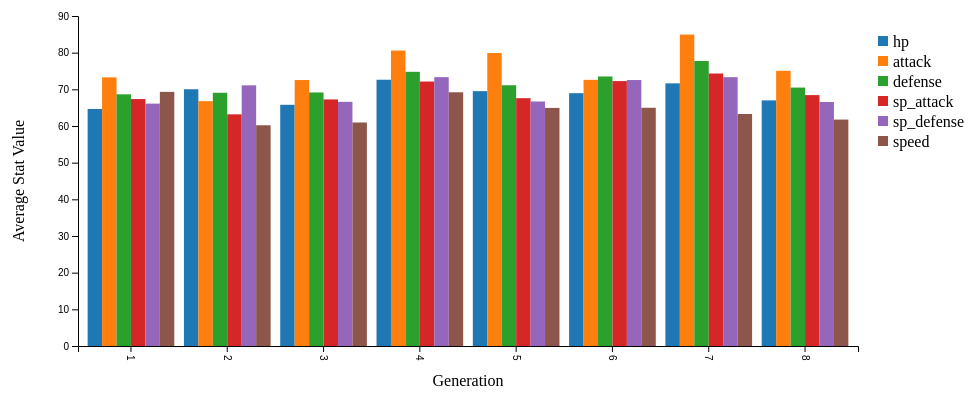
D3 v7 page, settled after 360 driven frames (6 s of simulated time); the page loaded 1 data file(s).


// ── D3_main.js
// Load the Pokémon data from CSV
d3.csv("mdf.csv").then(data => {
    data.forEach(d => {
        d.generation = +d.generation;
        d.hp = +d.hp;
        d.attack = +d.attack;
        d.defense = +d.defense;
        d.sp_attack = +d.sp_attack;
        d.sp_defense = +d.sp_defense;
        d.speed = +d.speed;
    });

    // Group the data by generation
    const nestedData = d3.group(data, d => d.generation);

    // Calculate the average values for each statistic for each generation
    const averagesData = [];
    nestedData.forEach((generationData, generation) => {
        const averageValues = {
            generation: generation,
            hp: d3.mean(generationData, d => d.hp),
            attack: d3.mean(generationData, d => d.attack),
            defense: d3.mean(generationData, d => d.defense),
            sp_attack: d3.mean(generationData, d => d.sp_attack),
            sp_defense: d3.mean(generationData, d => d.sp_defense),
            speed: d3.mean(generationData, d => d.speed)
        };
        averagesData.push(averageValues);
    });

    // Define the dimensions for the SVG container and margins
    const svgWidth = 1000;
    const svgHeight = 400;
    const margin = { top: 20, right: 150, bottom: 50, left: 70 };
    const width = svgWidth - margin.left - margin.right;
    const height = svgHeight - margin.top - margin.bottom;

    // Append the SVG object to the chart container
    const svg = d3.select("svg#chart-container")
        .attr("width", svgWidth)
        .attr("height", svgHeight)
        .append("g")
        .attr("transform", `translate(${margin.left},${margin.top})`);

    // Define x and y scales
    const xScale = d3.scaleBand()
        .domain(averagesData.map(d => d.generation))
        .range([0, width])
        .padding(0.1);

    const yScale = d3.scaleLinear()
        .domain([0, d3.max(averagesData, d => d3.max([d.hp, d.attack, d.defense, d.sp_attack, d.sp_defense, d.speed]))])
        .nice()
        .range([height, 0]);

    // Define the tooltip
    const tooltip = d3.select("body").append("div")
        .attr("class", "tooltip")
        .style("opacity", 0);

    // Draw bars for each generation and each statistic
    const statKeys = ["hp", "attack", "defense", "sp_attack", "sp_defense", "speed"];
    const barWidth = xScale.bandwidth() / statKeys.length;

    statKeys.forEach((stat, i) => {
        svg.selectAll(`.bar-${stat}`)
            .data(averagesData)
            .enter()
            .append("rect")
            .attr("class", `bar-${stat}`)
            .attr("x", d => xScale(d.generation) + i * barWidth)
            .attr("y", d => yScale(d[stat]))
            .attr("width", barWidth)
            .attr("height", d => height - yScale(d[stat]))
            .attr("fill", d3.schemeCategory10[i])
            .on("click", function() {
                // Show tooltip on click
                tooltip.transition()
                    .duration(200)
                    .style("opacity", 0.9);
                tooltip.html(`${stat}: ${d3.select(this).data()[0][stat].toFixed(2)}`) // Rounded to 2 decimals
                    .style("left", (d3.event.pageX) + "px")
                    .style("top", (d3.event.pageY - 28) + "px");
            })
            .on("mouseout", function() {
                // Hide tooltip on mouseout
                tooltip.transition()
                    .duration(500)
                    .style("opacity", 0);
            });
    });

    // Draw x-axis
    svg.append("g")
        .attr("transform", `translate(0,${height})`)
        .call(d3.axisBottom(xScale))
        .selectAll("text")
        .attr("y", 0)
        .attr("x", 9)
        .attr("dy", ".35em")
        .attr("transform", "rotate(90)")
        .style("text-anchor", "start");

    // Draw y-axis
    svg.append("g")
        .call(d3.axisLeft(yScale));

    // Add legend
    const legend = svg.append("g")
        .attr("class", "legend")
        .attr("transform", `translate(${width + 20}, 20)`);

    statKeys.forEach((stat, i) => {
        const legendItem = legend.append("g")
            .attr("transform", `translate(0, ${i * 20})`);

        legendItem.append("rect")
            .attr("width", 10)
            .attr("height", 10)
            .attr("fill", d3.schemeCategory10[i]);

        legendItem.append("text")
            .attr("x", 15)
            .attr("y", 5)
            .attr("dy", "0.35em")
            .text(stat);
    });

    // Add x-axis label
    svg.append("text")
        .attr("transform", `translate(${width / 2},${height + margin.top + 20})`)
        .style("text-anchor", "middle")
        .text("Generation");

    // Add y-axis label
    svg.append("text")
        .attr("transform", "rotate(-90)")
        .attr("y", 0 - margin.left)
        .attr("x", 0 - (height / 2))
        .attr("dy", "1em")
        .style("text-anchor", "middle")
        .text("Average Stat Value");
});


### data: mdf.csv
Unnamed: 0, pokedex_number, name, german_name, japanese_name, generation, is_sub_legendary, is_legendary, is_mythical, species, type_number, type_1, type_2, height_m, weight_kg, abilities_number, ability_1, ability_2, ability_hidden, total_points, hp, attack, defense, sp_attack
0, 1, "bulbasaur", Bisasam, フシギダネ (Fushigidane), 1, 0, 0, 0, Seed Pokémon, 2, Grass, Poison, 0.7, 6.9, 2, Overgrow, , Chlorophyll, 318.0, 45.0, 49.0, 49.0, 65.0
1, 2, "ivysaur", Bisaknosp, フシギソウ (Fushigisou), 1, 0, 0, 0, Seed Pokémon, 2, Grass, Poison, 1.0, 13.0, 2, Overgrow, , Chlorophyll, 405.0, 60.0, 62.0, 63.0, 80.0
2, 3, "venusaur", Bisaflor, フシギバナ (Fushigibana), 1, 0, 0, 0, Seed Pokémon, 2, Grass, Poison, 2.0, 100.0, 2, Overgrow, , Chlorophyll, 525.0, 80.0, 82.0, 83.0, 100.0
4, 4, "charmander", Glumanda, ヒトカゲ (Hitokage), 1, 0, 0, 0, Lizard Pokémon, 1, Fire, , 0.6, 8.5, 2, Blaze, , Solar Power, 309.0, 39.0, 52.0, 43.0, 60.0
5, 5, "charmeleon", Glutexo, リザード (Lizardo), 1, 0, 0, 0, Flame Pokémon, 1, Fire, , 1.1, 19.0, 2, Blaze, , Solar Power, 405.0, 58.0, 64.0, 58.0, 80.0
6, 6, "charizard", Glurak, リザードン (Lizardon), 1, 0, 0, 0, Flame Pokémon, 2, Fire, Flying, 1.7, 90.5, 2, Blaze, , Solar Power, 534.0, 78.0, 84.0, 78.0, 109.0
9, 7, "squirtle", Schiggy, ゼニガメ (Zenigame), 1, 0, 0, 0, Tiny Turtle Pokémon, 1, Water, , 0.5, 9.0, 2, Torrent, , Rain Dish, 314.0, 44.0, 48.0, 65.0, 50.0
10, 8, "wartortle", Schillok, カメール (Kameil), 1, 0, 0, 0, Turtle Pokémon, 1, Water, , 1.0, 22.5, 2, Torrent, , Rain Dish, 405.0, 59.0, 63.0, 80.0, 65.0
11, 9, "blastoise", Turtok, カメックス (Kamex), 1, 0, 0, 0, Shellfish Pokémon, 1, Water, , 1.6, 85.5, 2, Torrent, , Rain Dish, 530.0, 79.0, 83.0, 100.0, 85.0
13, 10, "caterpie", Raupy, キャタピー (Caterpie), 1, 0, 0, 0, Worm Pokémon, 1, Bug, , 0.3, 2.9, 2, Shield Dust, , Run Away, 195.0, 45.0, 30.0, 35.0, 20.0
14, 11, "metapod", Safcon, トランセル (Transel), 1, 0, 0, 0, Cocoon Pokémon, 1, Bug, , 0.7, 9.9, 1, Shed Skin, , , 205.0, 50.0, 20.0, 55.0, 25.0
15, 12, "butterfree", Smettbo, バタフリー (Butterfree), 1, 0, 0, 0, Butterfly Pokémon, 2, Bug, Flying, 1.1, 32.0, 2, Compound Eyes, , Tinted Lens, 395.0, 60.0, 45.0, 50.0, 90.0
16, 13, "weedle", Hornliu, ビードル (Beedle), 1, 0, 0, 0, Hairy Bug Pokémon, 2, Bug, Poison, 0.3, 3.2, 2, Shield Dust, , Run Away, 195.0, 40.0, 35.0, 30.0, 20.0
17, 14, "kakuna", Kokuna, コクーン (Cocoon), 1, 0, 0, 0, Cocoon Pokémon, 2, Bug, Poison, 0.6, 10.0, 1, Shed Skin, , , 205.0, 45.0, 25.0, 50.0, 25.0
18, 15, "beedrill", Bibor, スピアー (Spear), 1, 0, 0, 0, Poison Bee Pokémon, 2, Bug, Poison, 1.0, 29.5, 2, Swarm, , Sniper, 395.0, 65.0, 90.0, 40.0, 45.0
20, 16, "pidgey", Taubsi, ポッポ (Poppo), 1, 0, 0, 0, Tiny Bird Pokémon, 2, Normal, Flying, 0.3, 1.8, 3, Keen Eye, Tangled Feet, Big Pecks, 251.0, 40.0, 45.0, 40.0, 35.0
21, 17, "pidgeotto", Tauboga, ピジョン (Pigeon), 1, 0, 0, 0, Bird Pokémon, 2, Normal, Flying, 1.1, 30.0, 3, Keen Eye, Tangled Feet, Big Pecks, 349.0, 63.0, 60.0, 55.0, 50.0
22, 18, "pidgeot", Tauboss, ピジョット (Pigeot), 1, 0, 0, 0, Bird Pokémon, 2, Normal, Flying, 1.5, 39.5, 3, Keen Eye, Tangled Feet, Big Pecks, 479.0, 83.0, 80.0, 75.0, 70.0
24, 19, "rattata", Rattfratz, コラッタ (Koratta), 1, 0, 0, 0, Mouse Pokémon, 1, Normal, , 0.3, 3.5, 3, Run Away, Guts, Hustle, 253.0, 30.0, 56.0, 35.0, 25.0
26, 20, "raticate", Rattikarl, ラッタ (Ratta), 1, 0, 0, 0, Mouse Pokémon, 1, Normal, , 0.7, 18.5, 3, Run Away, Guts, Hustle, 413.0, 55.0, 81.0, 60.0, 50.0
28, 21, "spearow", Habitak, オニスズメ (Onisuzume), 1, 0, 0, 0, Tiny Bird Pokémon, 2, Normal, Flying, 0.3, 2.0, 2, Keen Eye, , Sniper, 262.0, 40.0, 60.0, 30.0, 31.0
29, 22, "fearow", Ibitak, オニドリル (Onidrill), 1, 0, 0, 0, Beak Pokémon, 2, Normal, Flying, 1.2, 38.0, 2, Keen Eye, , Sniper, 442.0, 65.0, 90.0, 65.0, 61.0
30, 23, "ekans", Rettan, アーボ (Arbo), 1, 0, 0, 0, Snake Pokémon, 1, Poison, , 2.0, 6.9, 3, Intimidate, Shed Skin, Unnerve, 288.0, 35.0, 60.0, 44.0, 40.0
31, 24, "arbok", Arbok, アーボック (Arbok), 1, 0, 0, 0, Cobra Pokémon, 1, Poison, , 3.5, 65.0, 3, Intimidate, Shed Skin, Unnerve, 448.0, 60.0, 95.0, 69.0, 65.0
32, 25, "pikachu", Pikachu, ピカチュウ (Pikachu), 1, 0, 0, 0, Mouse Pokémon, 1, Electric, , 0.4, 6.0, 2, Static, , Lightning Rod, 320.0, 35.0, 55.0, 40.0, 50.0
34, 26, "raichu", Raichu, ライチュウ (Raichu), 1, 0, 0, 0, Mouse Pokémon, 1, Electric, , 0.8, 30.0, 2, Static, , Lightning Rod, 485.0, 60.0, 90.0, 55.0, 90.0
36, 27, "sandshrew", Sandan, サンド (Sand), 1, 0, 0, 0, Mouse Pokémon, 1, Ground, , 0.6, 12.0, 2, Sand Veil, , Sand Rush, 300.0, 50.0, 75.0, 85.0, 20.0
38, 28, "sandslash", Sandamer, サンドパン (Sandpan), 1, 0, 0, 0, Mouse Pokémon, 1, Ground, , 1.0, 29.5, 2, Sand Veil, , Sand Rush, 450.0, 75.0, 100.0, 110.0, 45.0
41, 30, "nidorina", Nidorina, ニドリーナ (Nidorina), 1, 0, 0, 0, Poison Pin Pokémon, 1, Poison, , 0.8, 20.0, 3, Poison Point, Rivalry, Hustle, 365.0, 70.0, 62.0, 67.0, 55.0
42, 31, "nidoqueen", Nidoqueen, ニドクイン (Nidoqueen), 1, 0, 0, 0, Drill Pokémon, 2, Poison, Ground, 1.3, 60.0, 3, Poison Point, Rivalry, Sheer Force, 505.0, 90.0, 92.0, 87.0, 75.0
44, 33, "nidorino", Nidorino, ニドリーノ (Nidorino), 1, 0, 0, 0, Poison Pin Pokémon, 1, Poison, , 0.9, 19.5, 3, Poison Point, Rivalry, Hustle, 365.0, 61.0, 72.0, 57.0, 55.0
45, 34, "nidoking", Nidoking, ニドキング (Nidoking), 1, 0, 0, 0, Drill Pokémon, 2, Poison, Ground, 1.4, 62.0, 3, Poison Point, Rivalry, Sheer Force, 505.0, 81.0, 102.0, 77.0, 85.0
46, 35, "clefairy", Piepi, ピッピ (Pippi), 1, 0, 0, 0, Fairy Pokémon, 1, Fairy, , 0.6, 7.5, 3, Cute Charm, Magic Guard, Friend Guard, 323.0, 70.0, 45.0, 48.0, 60.0
47, 36, "clefable", Pixi, ピクシー (Pixy), 1, 0, 0, 0, Fairy Pokémon, 1, Fairy, , 1.3, 40.0, 3, Cute Charm, Magic Guard, Unaware, 483.0, 95.0, 70.0, 73.0, 95.0
48, 37, "vulpix", Vulpix, ロコン (Rokon), 1, 0, 0, 0, Fox Pokémon, 1, Fire, , 0.6, 9.9, 2, Flash Fire, , Drought, 299.0, 38.0, 41.0, 40.0, 50.0
50, 38, "ninetales", Vulnona, キュウコン (Kyukon), 1, 0, 0, 0, Fox Pokémon, 1, Fire, , 1.1, 19.9, 2, Flash Fire, , Drought, 505.0, 73.0, 76.0, 75.0, 81.0
52, 39, "jigglypuff", Pummeluff, プリン (Purin), 1, 0, 0, 0, Balloon Pokémon, 2, Normal, Fairy, 0.5, 5.5, 3, Cute Charm, Competitive, Friend Guard, 270.0, 115.0, 45.0, 20.0, 45.0
… [head cut at 6 KiB]